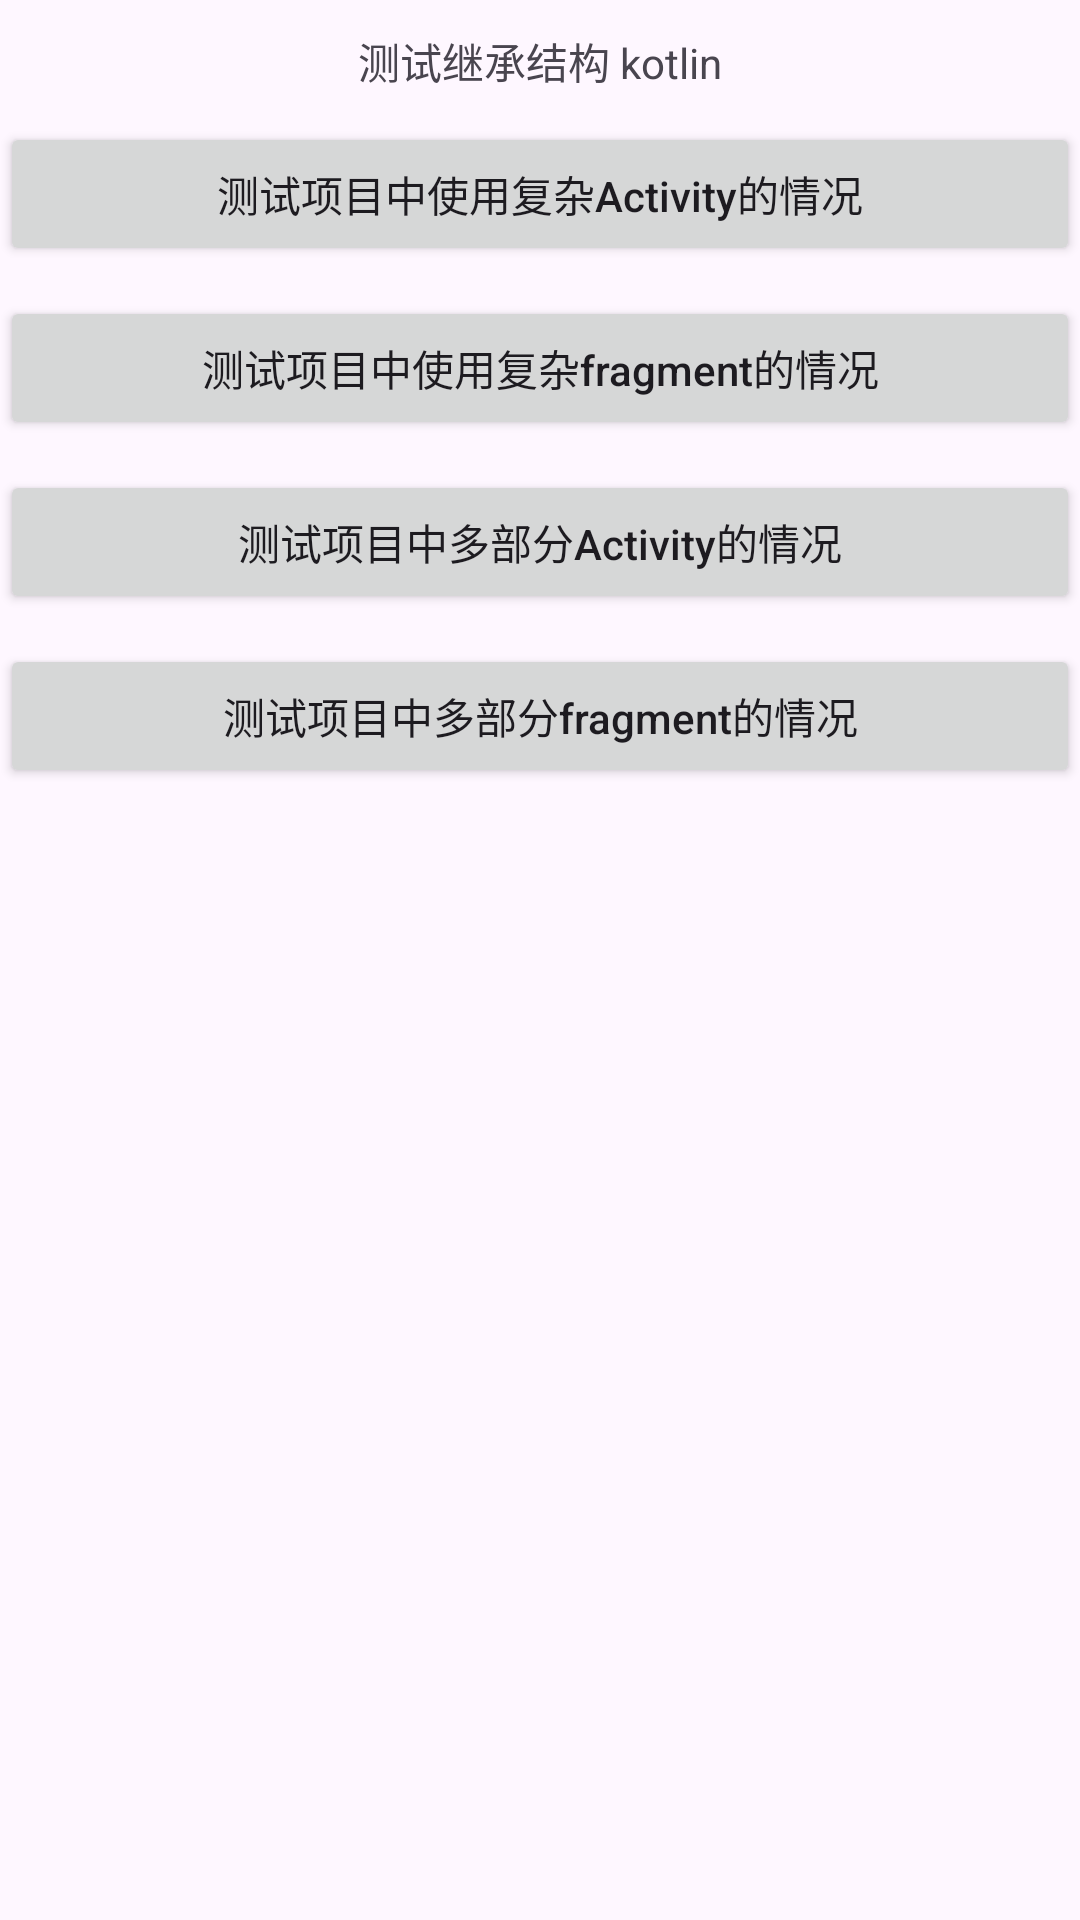

Write the Android layout XML for this screen, with the resource values it uses.
<!-- AndroidManifest.xml: application theme Theme.GuardPlugin -->
<!-- res/layout/activity_test6.xml -->
<?xml version="1.0" encoding="utf-8"?>
<LinearLayout xmlns:android="http://schemas.android.com/apk/res/android"
    xmlns:app="http://schemas.android.com/apk/res-auto"
    xmlns:tools="http://schemas.android.com/tools"
    android:id="@+id/main"
    android:layout_width="match_parent"
    android:layout_height="match_parent"
    android:orientation="vertical"
    tools:context=".MainActivity">

    <TextView
        android:layout_width="match_parent"
        android:layout_height="wrap_content"
        android:layout_marginTop="10dp"
        android:gravity="center"
        android:text="测试继承结构 kotlin" />

    <Button
        android:layout_width="match_parent"
        android:layout_height="wrap_content"
        android:layout_marginTop="10dp"
        android:gravity="center"
        android:textAllCaps="false"
        android:onClick="onTest1"
        android:text="测试项目中使用复杂Activity的情况" />

    <Button
        android:layout_width="match_parent"
        android:layout_height="wrap_content"
        android:layout_marginTop="10dp"
        android:gravity="center"
        android:textAllCaps="false"
        android:onClick="onTest2"
        android:text="测试项目中使用复杂fragment的情况" />

    <Button
        android:layout_width="match_parent"
        android:layout_height="wrap_content"
        android:layout_marginTop="10dp"
        android:gravity="center"
        android:textAllCaps="false"
        android:onClick="onTest3"
        android:text="测试项目中多部分Activity的情况" />

    <Button
        android:layout_width="match_parent"
        android:layout_height="wrap_content"
        android:layout_marginTop="10dp"
        android:gravity="center"
        android:textAllCaps="false"
        android:onClick="onTest4"
        android:text="测试项目中多部分fragment的情况" />

</LinearLayout>
<!-- resources referenced by this layout -->
<resources>
  <style name="Theme.GuardPlugin" parent="Base.Theme.GuardPlugin" />
  <style name="Base.Theme.GuardPlugin" parent="Theme.Material3.DayNight.NoActionBar">
          
          
      </style>
</resources>
